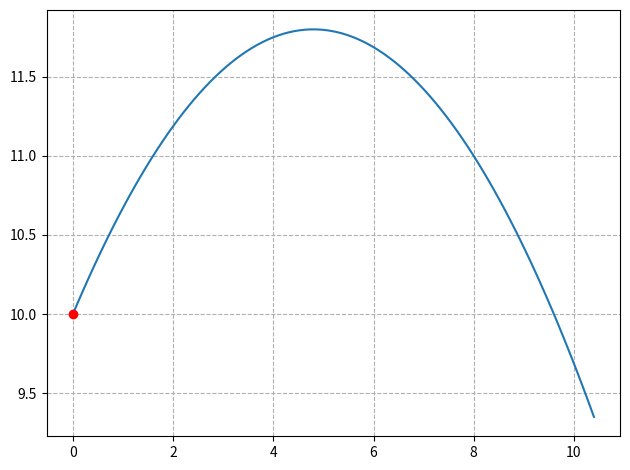

Source code (Python): (Note: this script raises an exception after producing the figure.)
import numpy as np
import matplotlib.pyplot as plt
import matplotlib.animation as animation

v0=10
g=10
sin=3/5
cos=4/5
step=100
max=1.3
#Ctrl + Shift + Alt + j

x=v0*cos*np.linspace(0,max,step)
y=v0*sin*np.linspace(0,max,step)-0.5*g*np.linspace(0,max,step)**2+10
fig = plt.figure(tight_layout=True)  #tight_layout会自动调整子图参数，使之填充整个图像区域
plt.plot(x,y)

point_ani, = plt.plot(x[0], y[0], "ro")
def update_points(num):
    point_ani.set_data(x[num], y[num])
    return point_ani, #逗号一定加上，否则动画不能正常显示
plt.grid(ls="--")
ani = animation.FuncAnimation(fig, update_points, np.arange(0, 100), interval=100, blit=True)
plt.show()
